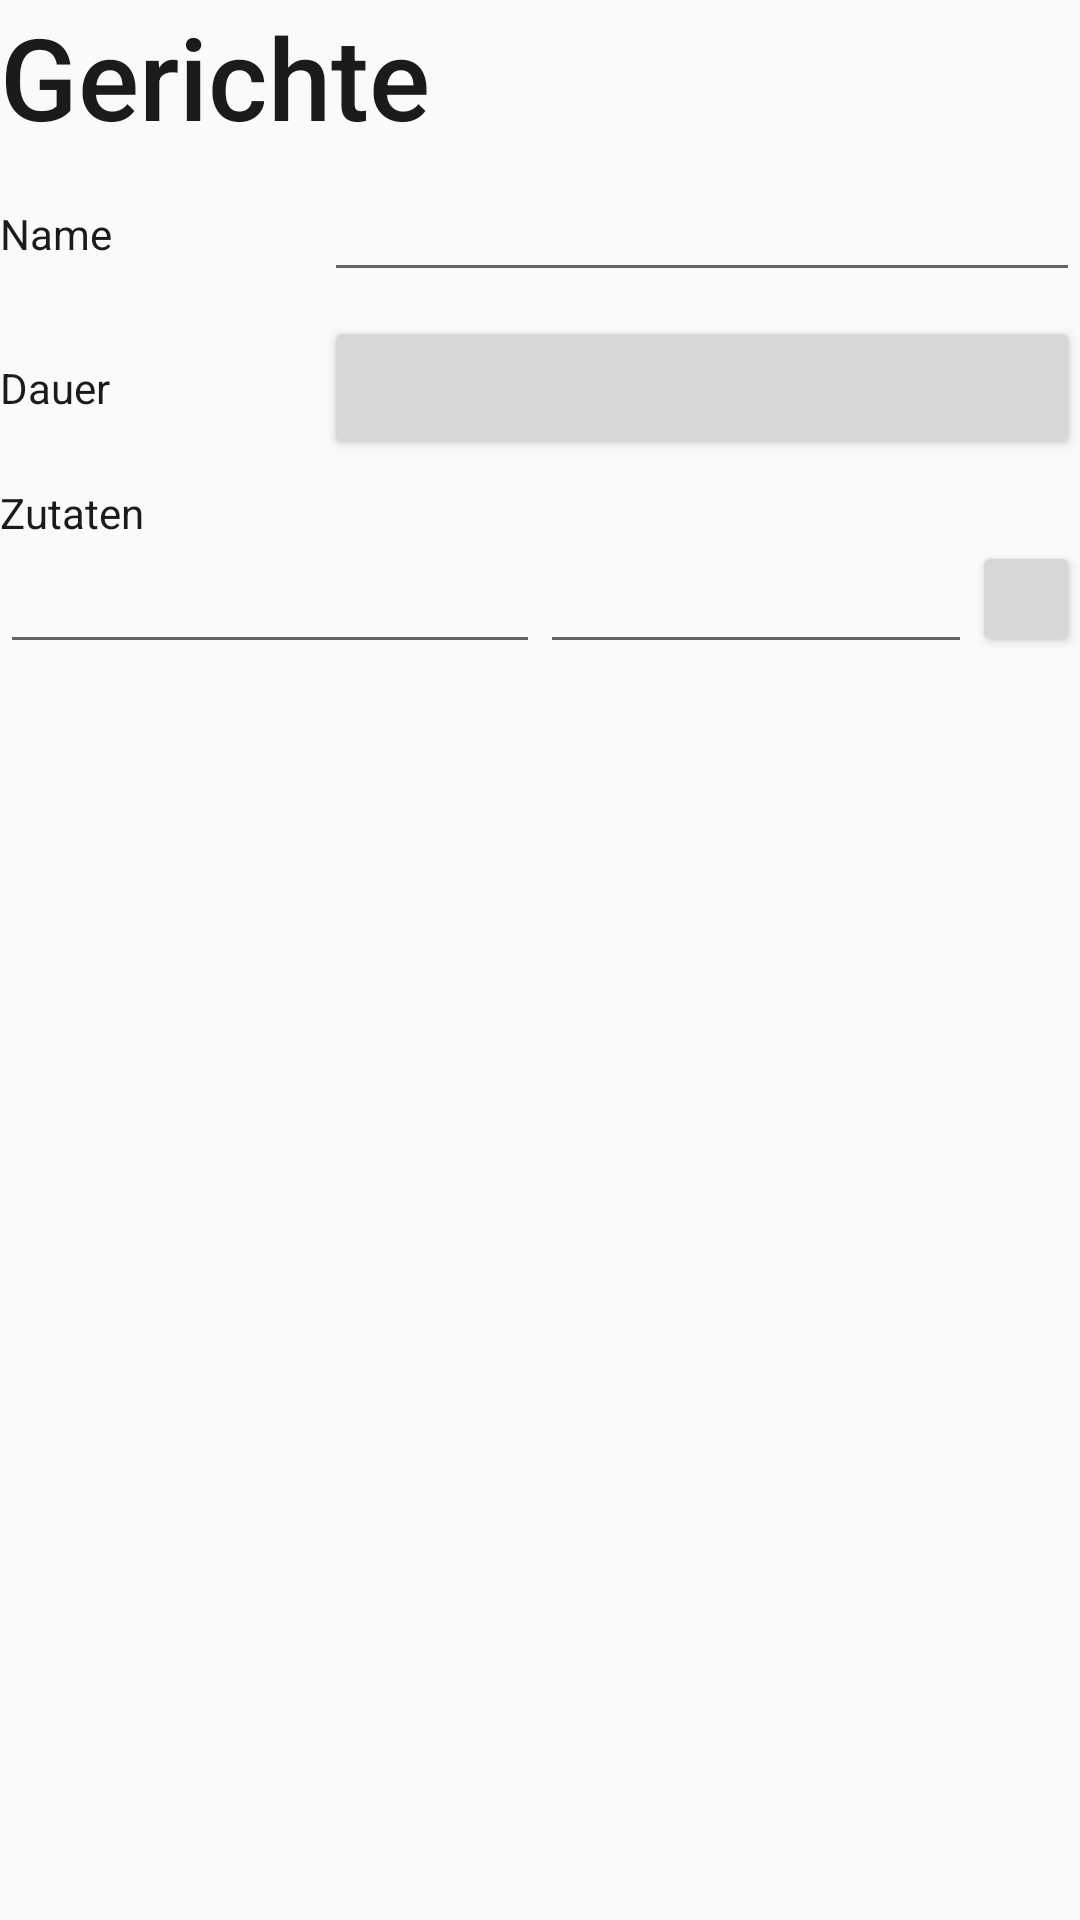

The Android layout XML behind this screen, and the referenced resources:
<!-- AndroidManifest.xml: application theme AppTheme -->
<!-- res/layout/fragment_edit_meal.xml -->
<?xml version="1.0" encoding="utf-8"?>
<androidx.constraintlayout.widget.ConstraintLayout xmlns:android="http://schemas.android.com/apk/res/android"
    xmlns:app="http://schemas.android.com/apk/res-auto"
    android:layout_width="match_parent"
    android:layout_height="match_parent">

    <TextView
        android:id="@+id/title"
        android:layout_width="match_parent"
        android:layout_height="wrap_content"
        android:fontFamily="sans-serif-medium"
        android:text="@string/title_meal"
        android:textSize="38sp"
        app:layout_constraintBottom_toBottomOf="parent"
        app:layout_constraintEnd_toEndOf="parent"
        app:layout_constraintStart_toStartOf="parent"
        app:layout_constraintTop_toTopOf="parent"
        app:layout_constraintVertical_bias="0.0" />

    <LinearLayout
        android:id="@+id/name"
        android:layout_width="match_parent"
        android:layout_height="wrap_content"
        android:layout_marginTop="8dp"
        app:layout_constraintTop_toBottomOf="@id/title">

        <TextView
            android:layout_width="0dp"
            android:layout_height="match_parent"
            android:layout_weight=".3"
            android:gravity="center_vertical"
            android:text="@string/name"
            android:labelFor="@id/edit_name"
            android:textSize="14sp" />

        <EditText
            android:id="@+id/edit_name"
            android:inputType="text"
            android:layout_width="0dp"
            android:layout_height="wrap_content"
            android:layout_weight="0.7"
            android:textSize="16sp" />
    </LinearLayout>

    <LinearLayout
        android:id="@+id/duration"
        android:layout_width="match_parent"
        android:layout_height="wrap_content"
        android:layout_marginTop="8dp"
        app:layout_constraintTop_toBottomOf="@id/name">

        <TextView
            android:layout_width="0dp"
            android:layout_height="match_parent"
            android:layout_weight=".3"
            android:gravity="center_vertical"
            android:text="@string/duration"
            android:textSize="14sp" />

        <Button
            android:layout_width="0dp"
            android:layout_height="wrap_content"
            android:layout_weight="0.7"
            android:textSize="16sp" />
    </LinearLayout>

    <androidx.constraintlayout.widget.ConstraintLayout
        android:id="@+id/ingredients"
        android:layout_width="match_parent"
        android:layout_height="wrap_content"
        android:layout_marginTop="8dp"
        app:layout_constraintTop_toBottomOf="@id/duration">

        <TextView
            android:id="@+id/ingredients_label"
            android:layout_width="match_parent"
            android:layout_height="match_parent"
            android:gravity="center_vertical"
            android:text="@string/ingredients"
            android:textSize="14sp" />

        <LinearLayout
            android:layout_width="match_parent"
            android:layout_height="wrap_content"
            app:layout_constraintTop_toBottomOf="@id/ingredients_label">

            <EditText
                android:id="@+id/edit_ingredient_name"
                android:inputType="text"
                android:layout_width="0dp"
                android:layout_height="wrap_content"
                android:layout_weight=".5"
                android:textSize="16sp" />

            <EditText
                android:id="@+id/edit_ingredient_unit"
                android:inputType="text"
                android:layout_width="0dp"
                android:layout_height="wrap_content"
                android:layout_weight=".4"
                android:textSize="16sp" />

            <Button
                android:layout_width="0dp"
                android:layout_height="match_parent"
                android:layout_weight="0.1"/>

        </LinearLayout>
    </androidx.constraintlayout.widget.ConstraintLayout>

</androidx.constraintlayout.widget.ConstraintLayout>
<!-- resources referenced by this layout -->
<resources>
  <string name="duration">Dauer</string>
  <string name="ingredients">Zutaten</string>
  <string name="name">Name</string>
  <string name="title_meal">Gerichte</string>
  <style name="AppTheme" parent="Theme.AppCompat.Light.NoActionBar">
          <item name="android:windowAnimationStyle">@null</item>
          <item name="android:windowLightStatusBar">true</item>
          <item name="colorPrimary">@color/primary</item>
          <item name="colorPrimaryDark">@color/primary</item>
          <item name="colorAccent">@color/colorAccent</item>
          <item name="android:textColorHint">@color/secondaryDark</item>
          <item name="android:textColor">@color/textPrimary</item>
          <item name="android:editTextColor">@color/textSecondary</item>
      </style>
  <color name="primary">#FAFAFA</color>
  <color name="colorAccent">#00CCFF</color>
  <color name="secondaryDark">#8DA2AC</color>
  <color name="textPrimary">#1B1B1B</color>
  <color name="textSecondary">#8DA2AC</color>
</resources>
